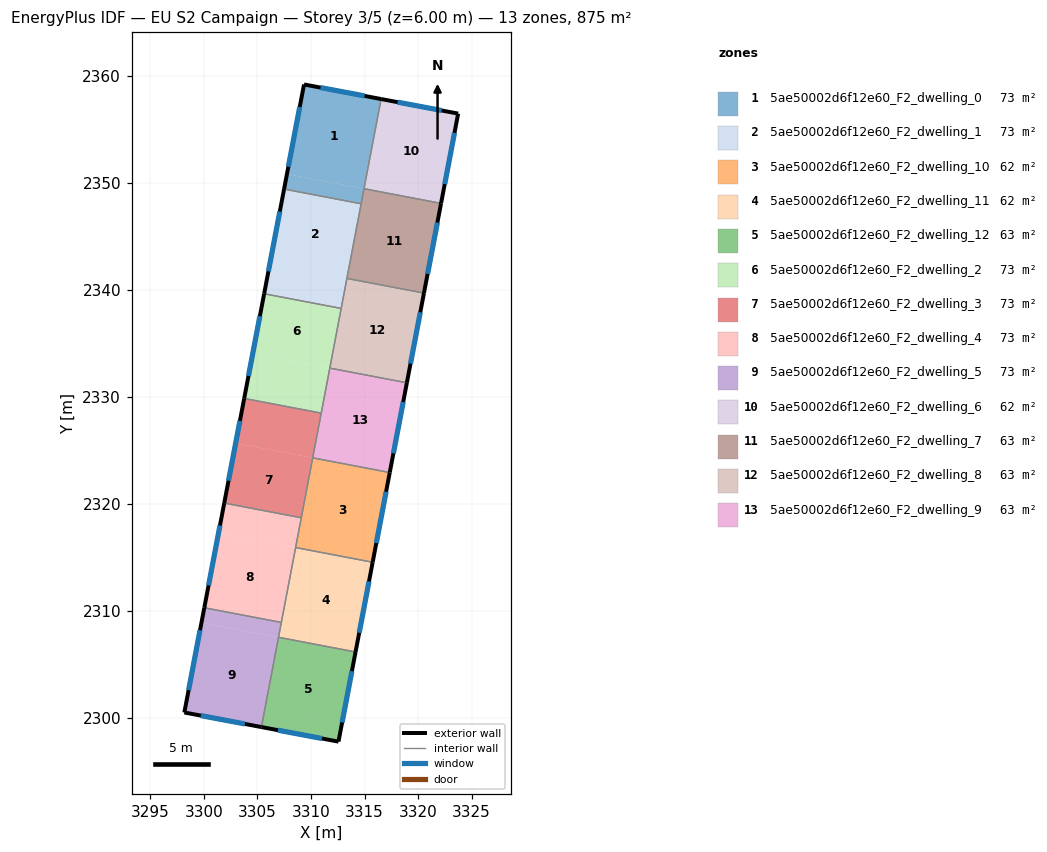
=== STOREY PLAN SPEC (per zone: floor XY polygon, exterior-wall plan segments, windows/doors) ===
zone 1: 5ae50002d6f12e60_F2_dwelling_0  (72.9 m²)
  floor: (3316.55, 2357.84) (3314.95, 2349.46) (3307.75, 2350.83) (3309.35, 2359.21)
  floor: (3314.95, 2349.46) (3314.68, 2348.06) (3307.48, 2349.43) (3307.75, 2350.83)
  exterior wall: (3309.35, 2359.21) – (3307.48, 2349.43)  [9.9 m]
    window: (3308.95, 2357.11) – (3307.88, 2351.53)  [9.8 m²]
  exterior wall: (3316.55, 2357.84) – (3309.35, 2359.21)  [7.3 m]
    window: (3315.00, 2358.14) – (3310.89, 2358.91)  [7.2 m²]
  interior walls: 3
zone 2: 5ae50002d6f12e60_F2_dwelling_1  (72.9 m²)
  floor: (3314.68, 2348.06) (3313.35, 2341.08) (3306.15, 2342.45) (3307.48, 2349.43)
  floor: (3313.35, 2341.08) (3312.82, 2338.28) (3305.62, 2339.65) (3306.15, 2342.45)
  exterior wall: (3307.48, 2349.43) – (3305.62, 2339.65)  [10.0 m]
    window: (3307.08, 2347.34) – (3306.02, 2341.75)  [9.8 m²]
  interior walls: 4
zone 3: 5ae50002d6f12e60_F2_dwelling_10  (62.5 m²)
  floor: (3317.35, 2322.95) (3315.76, 2314.57) (3308.56, 2315.94) (3310.16, 2324.32)
  exterior wall: (3315.76, 2314.57) – (3317.36, 2322.95)  [8.5 m]
    window: (3316.10, 2316.36) – (3317.01, 2321.15)  [8.4 m²]
  interior walls: 4
zone 4: 5ae50002d6f12e60_F2_dwelling_11  (62.5 m²)
  floor: (3315.76, 2314.56) (3314.16, 2306.19) (3306.96, 2307.56) (3308.56, 2315.93)
  exterior wall: (3314.16, 2306.19) – (3315.76, 2314.57)  [8.5 m]
    window: (3314.50, 2307.98) – (3315.42, 2312.77)  [8.4 m²]
  interior walls: 4
zone 5: 5ae50002d6f12e60_F2_dwelling_12  (62.5 m²)
  floor: (3314.16, 2306.19) (3312.57, 2297.81) (3305.36, 2299.17) (3306.96, 2307.56)
  exterior wall: (3312.57, 2297.81) – (3314.16, 2306.19)  [8.5 m]
    window: (3312.91, 2299.60) – (3313.82, 2304.39)  [8.4 m²]
  exterior wall: (3305.36, 2299.17) – (3312.57, 2297.81)  [7.3 m]
    window: (3306.91, 2298.88) – (3311.02, 2298.10)  [7.2 m²]
  interior walls: 2
zone 6: 5ae50002d6f12e60_F2_dwelling_2  (72.9 m²)
  floor: (3312.82, 2338.28) (3311.75, 2332.70) (3304.56, 2334.07) (3305.62, 2339.65)
  floor: (3311.75, 2332.70) (3310.95, 2328.50) (3303.76, 2329.87) (3304.56, 2334.07)
  exterior wall: (3305.62, 2339.65) – (3303.76, 2329.87)  [10.0 m]
    window: (3305.22, 2337.56) – (3304.16, 2331.97)  [9.8 m²]
  interior walls: 4
zone 7: 5ae50002d6f12e60_F2_dwelling_3  (72.9 m²)
  floor: (3310.16, 2324.32) (3309.09, 2318.72) (3301.89, 2320.10) (3302.96, 2325.69)
  floor: (3310.95, 2328.50) (3310.16, 2324.32) (3302.96, 2325.69) (3303.76, 2329.87)
  exterior wall: (3303.76, 2329.87) – (3301.89, 2320.10)  [10.0 m]
    window: (3303.36, 2327.78) – (3302.29, 2322.19)  [9.8 m²]
  interior walls: 4
zone 8: 5ae50002d6f12e60_F2_dwelling_4  (72.9 m²)
  floor: (3308.56, 2315.93) (3307.23, 2308.95) (3300.03, 2310.32) (3301.36, 2317.31)
  floor: (3309.09, 2318.72) (3308.56, 2315.93) (3301.36, 2317.31) (3301.89, 2320.10)
  exterior wall: (3301.89, 2320.10) – (3300.03, 2310.32)  [10.0 m]
    window: (3301.49, 2318.00) – (3300.43, 2312.41)  [9.8 m²]
  interior walls: 4
zone 9: 5ae50002d6f12e60_F2_dwelling_5  (72.9 m²)
  floor: (3306.96, 2307.55) (3305.36, 2299.17) (3298.16, 2300.53) (3299.76, 2308.92)
  floor: (3307.23, 2308.95) (3306.96, 2307.55) (3299.76, 2308.92) (3300.03, 2310.32)
  exterior wall: (3298.16, 2300.53) – (3305.36, 2299.17)  [7.3 m]
    window: (3299.71, 2300.24) – (3303.82, 2299.46)  [7.2 m²]
  exterior wall: (3300.03, 2310.32) – (3298.16, 2300.53)  [10.0 m]
    window: (3299.63, 2308.22) – (3298.56, 2302.63)  [9.8 m²]
  interior walls: 3
zone 10: 5ae50002d6f12e60_F2_dwelling_6  (62.5 m²)
  floor: (3323.75, 2356.48) (3322.15, 2348.10) (3314.96, 2349.47) (3316.55, 2357.84)
  exterior wall: (3323.75, 2356.48) – (3316.55, 2357.84)  [7.3 m]
    window: (3322.20, 2356.78) – (3318.09, 2357.55)  [7.2 m²]
  exterior wall: (3322.15, 2348.10) – (3323.75, 2356.48)  [8.5 m]
    window: (3322.49, 2349.89) – (3323.40, 2354.69)  [8.4 m²]
  interior walls: 2
zone 11: 5ae50002d6f12e60_F2_dwelling_7  (62.5 m²)
  floor: (3322.15, 2348.09) (3320.55, 2339.71) (3313.35, 2341.09) (3314.95, 2349.46)
  floor: (3322.15, 2348.09) (3314.95, 2349.46) (3313.35, 2341.09) (3314.95, 2349.47)
  exterior wall: (3320.55, 2339.71) – (3322.15, 2348.10)  [8.5 m]
    window: (3320.89, 2341.51) – (3321.81, 2346.30)  [8.4 m²]
  interior walls: 4
zone 12: 5ae50002d6f12e60_F2_dwelling_8  (62.5 m²)
  floor: (3320.55, 2339.71) (3318.95, 2331.33) (3311.76, 2332.71) (3313.35, 2341.08)
  exterior wall: (3318.95, 2331.33) – (3320.55, 2339.71)  [8.5 m]
    window: (3319.30, 2333.13) – (3320.21, 2337.92)  [8.4 m²]
  interior walls: 4
zone 13: 5ae50002d6f12e60_F2_dwelling_9  (62.5 m²)
  floor: (3318.95, 2331.33) (3317.36, 2322.95) (3310.16, 2324.32) (3311.76, 2332.71)
  exterior wall: (3317.36, 2322.95) – (3318.95, 2331.33)  [8.5 m]
    window: (3317.70, 2324.75) – (3318.61, 2329.54)  [8.4 m²]
  interior walls: 4

=== DERIVED (storey summary) ===
Building: EU S2 Campaign
Storey: 3 of 5  (floor level z = 6.00 m)
Storey gross floor area: 875.1 m²
Zones on this storey: 13
  - 5ae50002d6f12e60_F2_dwelling_0: floor 72.9 m²; exterior wall 17.3 m (51.8 m²); 2 window(s) 16.9 m²; WWR 32.7%
  - 5ae50002d6f12e60_F2_dwelling_1: floor 72.9 m²; exterior wall 10.0 m (29.9 m²); 1 window(s) 9.8 m²; WWR 32.7%
  - 5ae50002d6f12e60_F2_dwelling_10: floor 62.5 m²; exterior wall 8.5 m (25.6 m²); 1 window(s) 8.4 m²; WWR 32.7%
  - 5ae50002d6f12e60_F2_dwelling_11: floor 62.5 m²; exterior wall 8.5 m (25.6 m²); 1 window(s) 8.4 m²; WWR 32.7%
  - 5ae50002d6f12e60_F2_dwelling_12: floor 62.5 m²; exterior wall 15.9 m (47.6 m²); 2 window(s) 15.5 m²; WWR 32.7%
  - 5ae50002d6f12e60_F2_dwelling_2: floor 72.9 m²; exterior wall 10.0 m (29.9 m²); 1 window(s) 9.8 m²; WWR 32.7%
  - 5ae50002d6f12e60_F2_dwelling_3: floor 72.9 m²; exterior wall 10.0 m (29.9 m²); 1 window(s) 9.8 m²; WWR 32.7%
  - 5ae50002d6f12e60_F2_dwelling_4: floor 72.9 m²; exterior wall 10.0 m (29.9 m²); 1 window(s) 9.8 m²; WWR 32.7%
  - 5ae50002d6f12e60_F2_dwelling_5: floor 72.9 m²; exterior wall 17.3 m (51.9 m²); 2 window(s) 16.9 m²; WWR 32.7%
  - 5ae50002d6f12e60_F2_dwelling_6: floor 62.5 m²; exterior wall 15.9 m (47.6 m²); 2 window(s) 15.6 m²; WWR 32.7%
  - 5ae50002d6f12e60_F2_dwelling_7: floor 62.5 m²; exterior wall 8.5 m (25.6 m²); 1 window(s) 8.4 m²; WWR 32.7%
  - 5ae50002d6f12e60_F2_dwelling_8: floor 62.5 m²; exterior wall 8.5 m (25.6 m²); 1 window(s) 8.4 m²; WWR 32.7%
  - 5ae50002d6f12e60_F2_dwelling_9: floor 62.5 m²; exterior wall 8.5 m (25.6 m²); 1 window(s) 8.4 m²; WWR 32.7%
Zone adjacency (shared interzone walls):
  - 5ae50002d6f12e60_F2_dwelling_0 ↔ 5ae50002d6f12e60_F2_dwelling_1
  - 5ae50002d6f12e60_F2_dwelling_0 ↔ 5ae50002d6f12e60_F2_dwelling_6
  - 5ae50002d6f12e60_F2_dwelling_0 ↔ 5ae50002d6f12e60_F2_dwelling_7
  - 5ae50002d6f12e60_F2_dwelling_1 ↔ 5ae50002d6f12e60_F2_dwelling_2
  - 5ae50002d6f12e60_F2_dwelling_1 ↔ 5ae50002d6f12e60_F2_dwelling_7
  - 5ae50002d6f12e60_F2_dwelling_1 ↔ 5ae50002d6f12e60_F2_dwelling_8
  - 5ae50002d6f12e60_F2_dwelling_10 ↔ 5ae50002d6f12e60_F2_dwelling_11
  - 5ae50002d6f12e60_F2_dwelling_10 ↔ 5ae50002d6f12e60_F2_dwelling_3
  - 5ae50002d6f12e60_F2_dwelling_10 ↔ 5ae50002d6f12e60_F2_dwelling_4
  - 5ae50002d6f12e60_F2_dwelling_10 ↔ 5ae50002d6f12e60_F2_dwelling_9
  - 5ae50002d6f12e60_F2_dwelling_11 ↔ 5ae50002d6f12e60_F2_dwelling_12
  - 5ae50002d6f12e60_F2_dwelling_11 ↔ 5ae50002d6f12e60_F2_dwelling_4
  - 5ae50002d6f12e60_F2_dwelling_11 ↔ 5ae50002d6f12e60_F2_dwelling_5
  - 5ae50002d6f12e60_F2_dwelling_12 ↔ 5ae50002d6f12e60_F2_dwelling_5
  - 5ae50002d6f12e60_F2_dwelling_2 ↔ 5ae50002d6f12e60_F2_dwelling_3
  - 5ae50002d6f12e60_F2_dwelling_2 ↔ 5ae50002d6f12e60_F2_dwelling_8
  - 5ae50002d6f12e60_F2_dwelling_2 ↔ 5ae50002d6f12e60_F2_dwelling_9
  - 5ae50002d6f12e60_F2_dwelling_3 ↔ 5ae50002d6f12e60_F2_dwelling_4
  - 5ae50002d6f12e60_F2_dwelling_3 ↔ 5ae50002d6f12e60_F2_dwelling_9
  - 5ae50002d6f12e60_F2_dwelling_4 ↔ 5ae50002d6f12e60_F2_dwelling_5
  - 5ae50002d6f12e60_F2_dwelling_6 ↔ 5ae50002d6f12e60_F2_dwelling_7
  - 5ae50002d6f12e60_F2_dwelling_7 ↔ 5ae50002d6f12e60_F2_dwelling_8
  - 5ae50002d6f12e60_F2_dwelling_8 ↔ 5ae50002d6f12e60_F2_dwelling_9